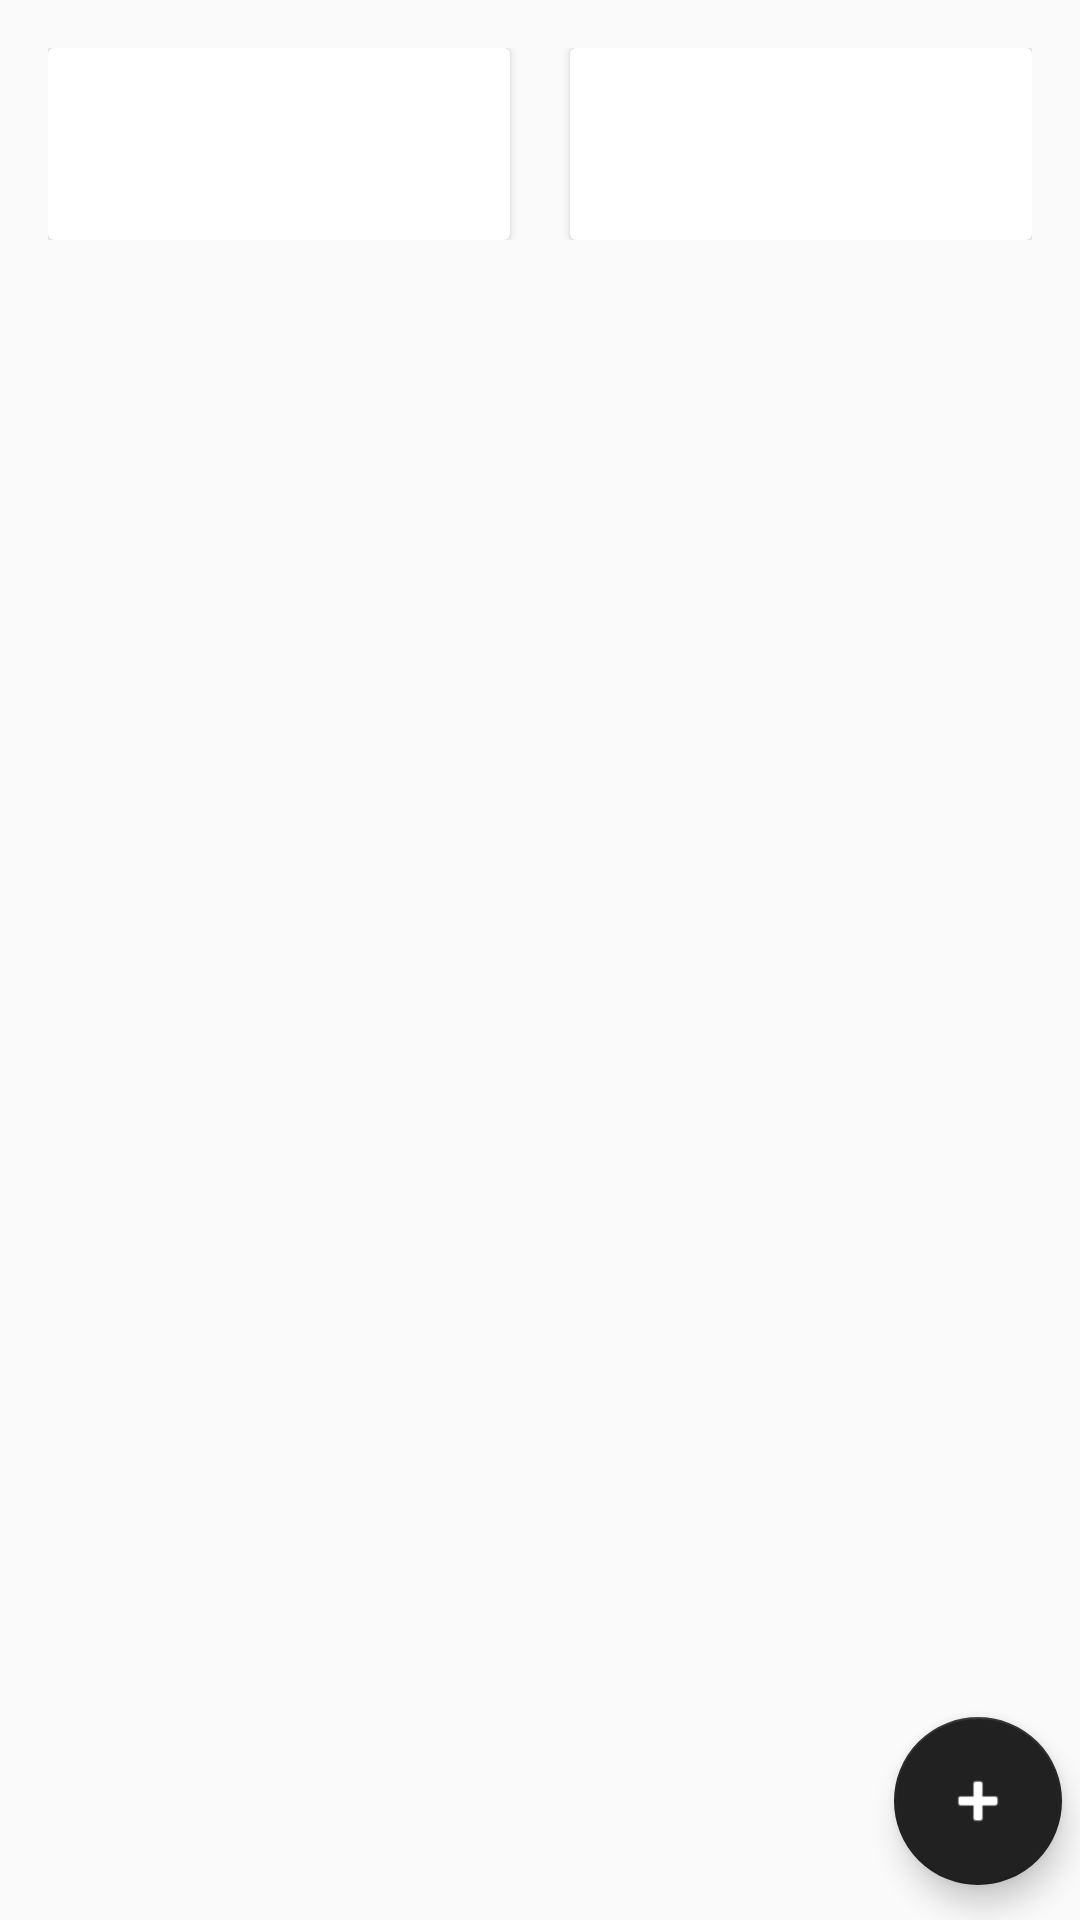

This screen was rendered from an Android layout file. Write that file and the resources it references.
<!-- AndroidManifest.xml: application theme Theme.AppCompat.Light.NoActionBar -->
<!-- res/layout/fragment_history.xml -->
<?xml version="1.0" encoding="utf-8"?>

<android.support.constraint.ConstraintLayout xmlns:android="http://schemas.android.com/apk/res/android"
    android:layout_width="match_parent"
    android:layout_height="match_parent"
    xmlns:app="http://schemas.android.com/apk/res-auto">


    <android.support.constraint.ConstraintLayout
        android:layout_width="0dp"
        android:layout_height="0dp"

        android:padding="16dp"

        app:layout_constraintTop_toTopOf="parent"
        app:layout_constraintBottom_toTopOf="@id/horizontal_guideline"
        app:layout_constraintLeft_toLeftOf="parent"
        app:layout_constraintRight_toRightOf="parent" >


        <android.support.constraint.Guideline
            android:id="@+id/vertical_guideline"

            android:layout_width="wrap_content"
            android:layout_height="wrap_content"

            android:orientation="vertical"

            app:layout_constraintGuide_percent="0.5"/>


        <android.support.v7.widget.CardView
            android:id="@+id/left"
            android:layout_width="0dp"
            android:layout_height="0dp"

            android:layout_marginEnd="10dp"

            app:layout_constraintTop_toTopOf="parent"
            app:layout_constraintBottom_toBottomOf="parent"
            app:layout_constraintLeft_toLeftOf="parent"
            app:layout_constraintRight_toLeftOf="@id/vertical_guideline">


            <android.support.constraint.ConstraintLayout
                android:layout_width="match_parent"
                android:layout_height="match_parent">

                <TextView
                    android:id="@+id/total_time"
                    android:layout_width="0dp"
                    android:layout_height="0dp"

                    android:gravity="center"

                    app:layout_constraintTop_toTopOf="parent"
                    app:layout_constraintBottom_toBottomOf="parent"
                    app:layout_constraintLeft_toLeftOf="parent"
                    app:layout_constraintRight_toRightOf="parent" />

            </android.support.constraint.ConstraintLayout>

        </android.support.v7.widget.CardView>

        <android.support.v7.widget.CardView
            android:id="@+id/right"
            android:layout_width="0dp"
            android:layout_height="0dp"


            android:layout_marginStart="10dp"

            app:layout_constraintTop_toTopOf="parent"
            app:layout_constraintBottom_toBottomOf="parent"
            app:layout_constraintLeft_toRightOf="@id/vertical_guideline"
            app:layout_constraintRight_toRightOf="parent">


            <android.support.constraint.ConstraintLayout
                android:layout_width="match_parent"
                android:layout_height="match_parent">

                <TextView
                    android:id="@+id/money_earned"
                    android:layout_width="0dp"
                    android:layout_height="0dp"

                    android:gravity="center"

                    app:layout_constraintTop_toTopOf="parent"
                    app:layout_constraintBottom_toBottomOf="parent"
                    app:layout_constraintLeft_toLeftOf="parent"
                    app:layout_constraintRight_toRightOf="parent" />

            </android.support.constraint.ConstraintLayout>

        </android.support.v7.widget.CardView>


    </android.support.constraint.ConstraintLayout>


    <android.support.constraint.Guideline
        android:id="@+id/horizontal_guideline"

        android:layout_width="wrap_content"
        android:layout_height="wrap_content"

        android:orientation="horizontal"

        app:layout_constraintGuide_percent="0.15"/>

    <android.support.v7.widget.RecyclerView
        android:id="@+id/historyList"
        android:layout_width="match_parent"
        android:layout_height="0dp"

        android:visibility="visible"

        app:layout_constraintTop_toBottomOf="@id/horizontal_guideline"
        app:layout_constraintBottom_toBottomOf="parent"
        app:layout_constraintLeft_toLeftOf="parent"
        app:layout_constraintRight_toRightOf="parent"/>





    <android.support.design.widget.FloatingActionButton
        android:id="@+id/floatingAddSessionButton"
        android:layout_width="wrap_content"
        android:layout_height="wrap_content"

        app:layout_constraintTop_toTopOf="parent"
        app:layout_constraintBottom_toBottomOf="parent"


        app:layout_constraintLeft_toLeftOf="parent"
        app:layout_constraintRight_toRightOf="parent"

        app:layout_constraintHorizontal_bias="0.98"


        app:layout_constraintVertical_bias="0.98"


        android:tint="@color/backgroundFloatingAddButton"
        app:backgroundTint="@color/colorFloatingAddButton"
        app:srcCompat="@android:drawable/ic_input_add"

        />

</android.support.constraint.ConstraintLayout>
<!-- resources referenced by this layout -->
<resources>
  <color name="backgroundFloatingAddButton">#FFFFFF</color>
  <color name="colorFloatingAddButton">#212121</color>
</resources>
